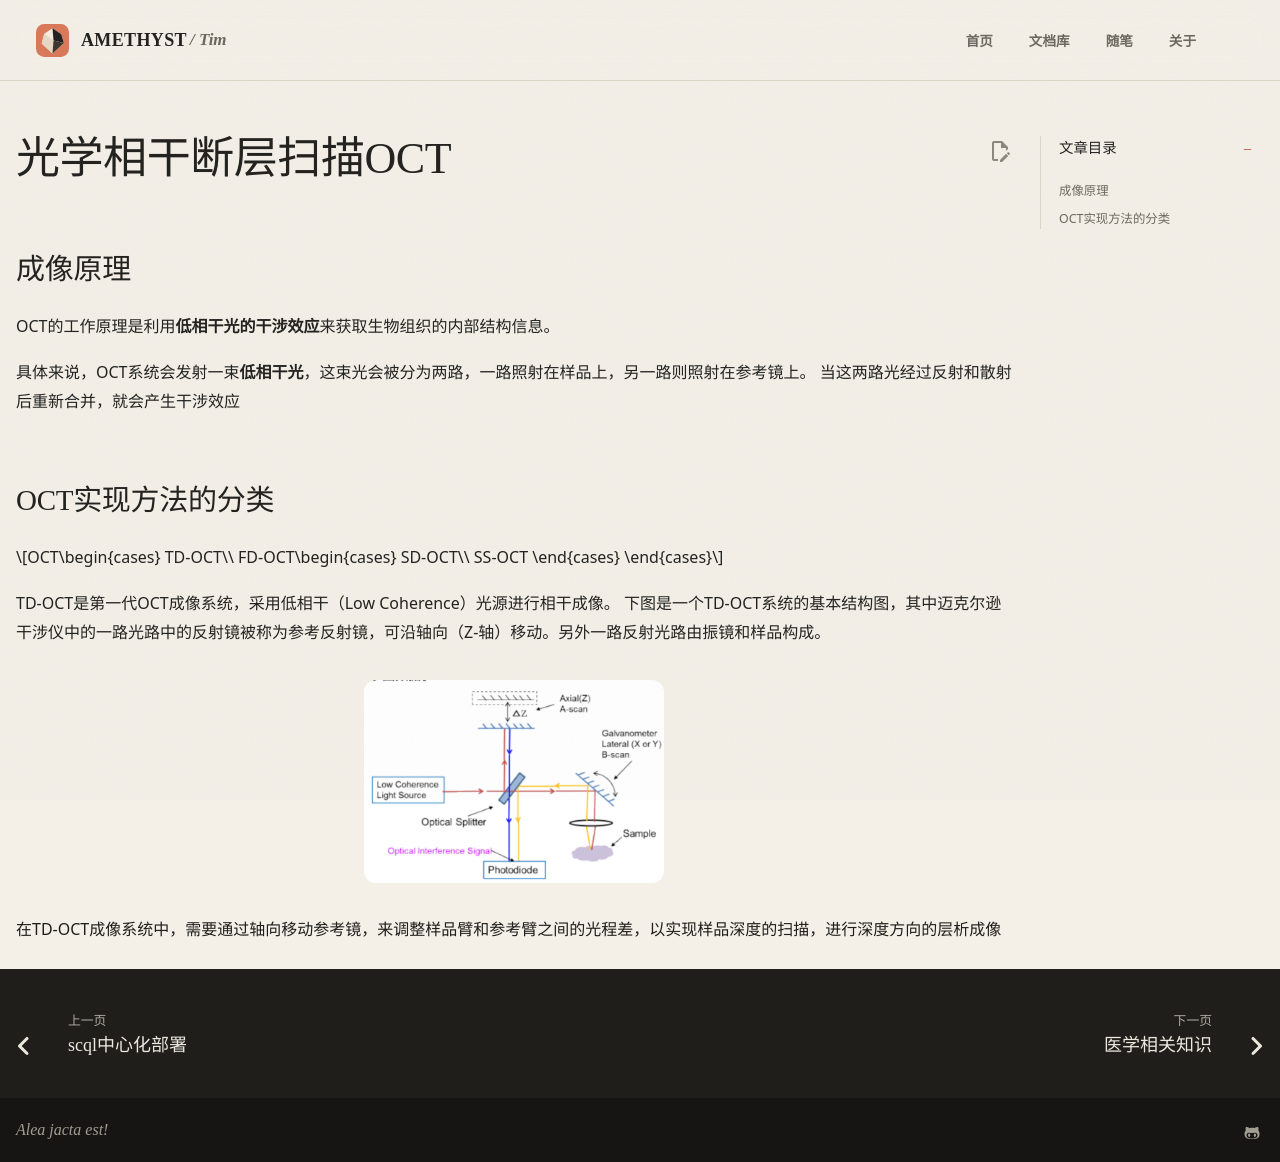

repository: AmethystTim/AmethystTim.github.io · page: 比赛/挑战杯/光学相干断层扫描OCT/index.html · generator: mkdocs

## 成像原理

OCT的工作原理是利用**低相干光的干涉效应**来获取生物组织的内部结构信息。

具体来说，OCT系统会发射一束**低相干光**，这束光会被分为两路，一路照射在样品上，另一路则照射在参考镜上。 当这两路光经过反射和散射后重新合并，就会产生干涉效应

## OCT实现方法的分类

$$OCT\begin{cases}
    TD-OCT\\
    FD-OCT\begin{cases}
        SD-OCT\\
        SS-OCT
    \end{cases}
\end{cases}$$

TD-OCT是第一代OCT成像系统，采用低相干（Low Coherence）光源进行相干成像。 下图是一个TD-OCT系统的基本结构图，其中迈克尔逊干涉仪中的一路光路中的反射镜被称为参考反射镜，可沿轴向（Z-轴）移动。另外一路反射光路由振镜和样品构成。

<figure markdown>
![img](oct-1.png){width=300}
</figure>

在TD-OCT成像系统中，需要通过轴向移动参考镜，来调整样品臂和参考臂之间的光程差，以实现样品深度的扫描，进行深度方向的层析成像
